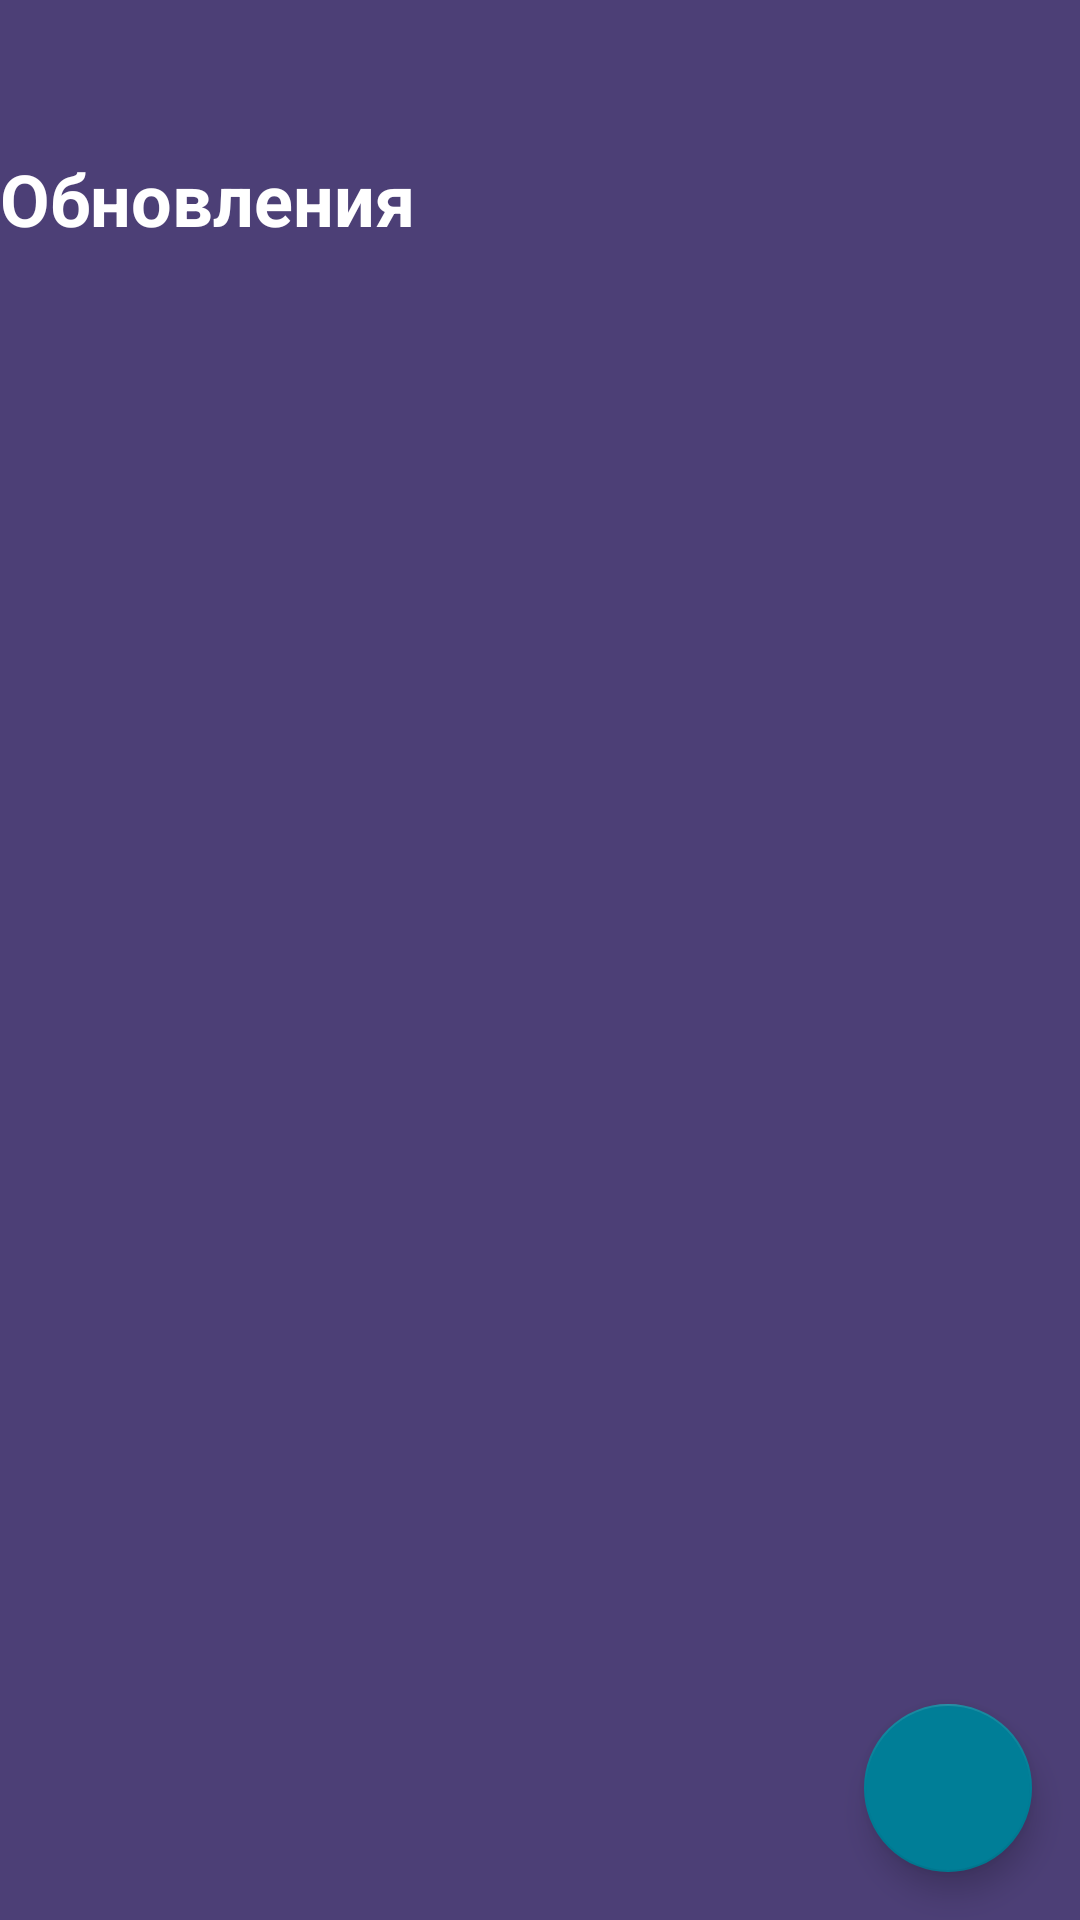

Here is an Android app screen rendered from its layout file. Give the layout XML and the strings, colors and styles it references.
<!-- AndroidManifest.xml: application theme Theme.DiplomaApp -->
<!-- res/layout/fragment_hellofragment.xml -->
<?xml version="1.0" encoding="utf-8"?>
<layout xmlns:android="http://schemas.android.com/apk/res/android"
    xmlns:app="http://schemas.android.com/apk/res-auto"
    xmlns:tools="http://schemas.android.com/tools">

    <data>
        <variable
            name="employeeListViewModel"
            type="ru.sfedu.diplomaapp.utils.forEmployees.EmployeeViewModel" />
    </data>

    <androidx.constraintlayout.motion.widget.MotionLayout
        android:id="@+id/constraintLayout4"
        android:layout_width="match_parent"
        android:layout_height="match_parent"
        android:background="@color/primary"
        app:layoutDescription="@xml/fragment_hellofragment_xml_constraintlayout4_scene"
        tools:context=".mainlist.mainfragments.HelloAct">

        <TextView
            android:id="@+id/descriptionView1"
            android:layout_width="0dp"
            android:layout_height="51dp"
            android:layout_marginTop="50dp"
            android:text="Обновления"
            android:textColor="@color/white"
            android:textSize="24sp"
            android:textStyle="bold"
            app:layout_constraintEnd_toEndOf="parent"
            app:layout_constraintHorizontal_bias="1.0"
            app:layout_constraintStart_toStartOf="parent"
            app:layout_constraintTop_toTopOf="parent" />

        <ImageButton
            android:id="@+id/goToPersonal"
            android:layout_width="24dp"
            android:layout_height="24dp"
            android:layout_marginStart="16dp"
            android:layout_marginTop="12dp"
            android:background="@null"
            android:tint="@color/white"
            app:layout_constraintStart_toStartOf="parent"
            app:layout_constraintTop_toTopOf="parent"
            app:srcCompat="@drawable/ic_personal_cab" />

        <TextView
            android:id="@+id/motivation"
            android:layout_width="0dp"
            android:layout_height="120dp"
            android:layout_marginTop="8dp"
            android:textColor="@color/white"
            android:textSize="18sp"
            android:textStyle="bold"
            app:layout_constraintEnd_toEndOf="parent"
            app:layout_constraintHorizontal_bias="0.111"
            app:layout_constraintStart_toStartOf="parent"
            app:layout_constraintTop_toBottomOf="@+id/descriptionView1" />

        <com.google.android.material.floatingactionbutton.FloatingActionButton
            android:id="@+id/fab"
            android:layout_width="wrap_content"
            android:layout_height="wrap_content"
            android:layout_gravity="bottom|end"
            android:layout_margin="16dp"
            app:backgroundTint="@color/third"
            app:layout_constraintBottom_toBottomOf="parent"
            app:layout_constraintEnd_toEndOf="parent"
            app:srcCompat="@drawable/ic_outline_add_24"
            app:tint="@color/white" />


    </androidx.constraintlayout.motion.widget.MotionLayout>
</layout>
<!-- resources referenced by this layout -->
<resources>
  <color name="primary">#4C3F76</color>
  <color name="third">#007E97</color>
  <color name="white">#FFFFFFFF</color>
  <style name="Theme.DiplomaApp" parent="Theme.MaterialComponents.DayNight.NoActionBar">
          
          <item name="colorPrimary">@color/purple_500</item>
          <item name="colorPrimaryVariant">@color/purple_700</item>
          <item name="colorOnPrimary">@color/white</item>
          
          <item name="colorSecondary">@color/teal_200</item>
          <item name="colorSecondaryVariant">@color/teal_700</item>
          <item name="colorOnSecondary">@color/black</item>
          
          <item name="android:statusBarColor" tools:targetApi="l">#484848</item>
          
      </style>
  <color name="purple_500">#FF6200EE</color>
  <color name="purple_700">#FF3700B3</color>
  <color name="teal_200">#FF03DAC5</color>
  <color name="teal_700">#FF018786</color>
  <color name="black">#FF000000</color>
</resources>
